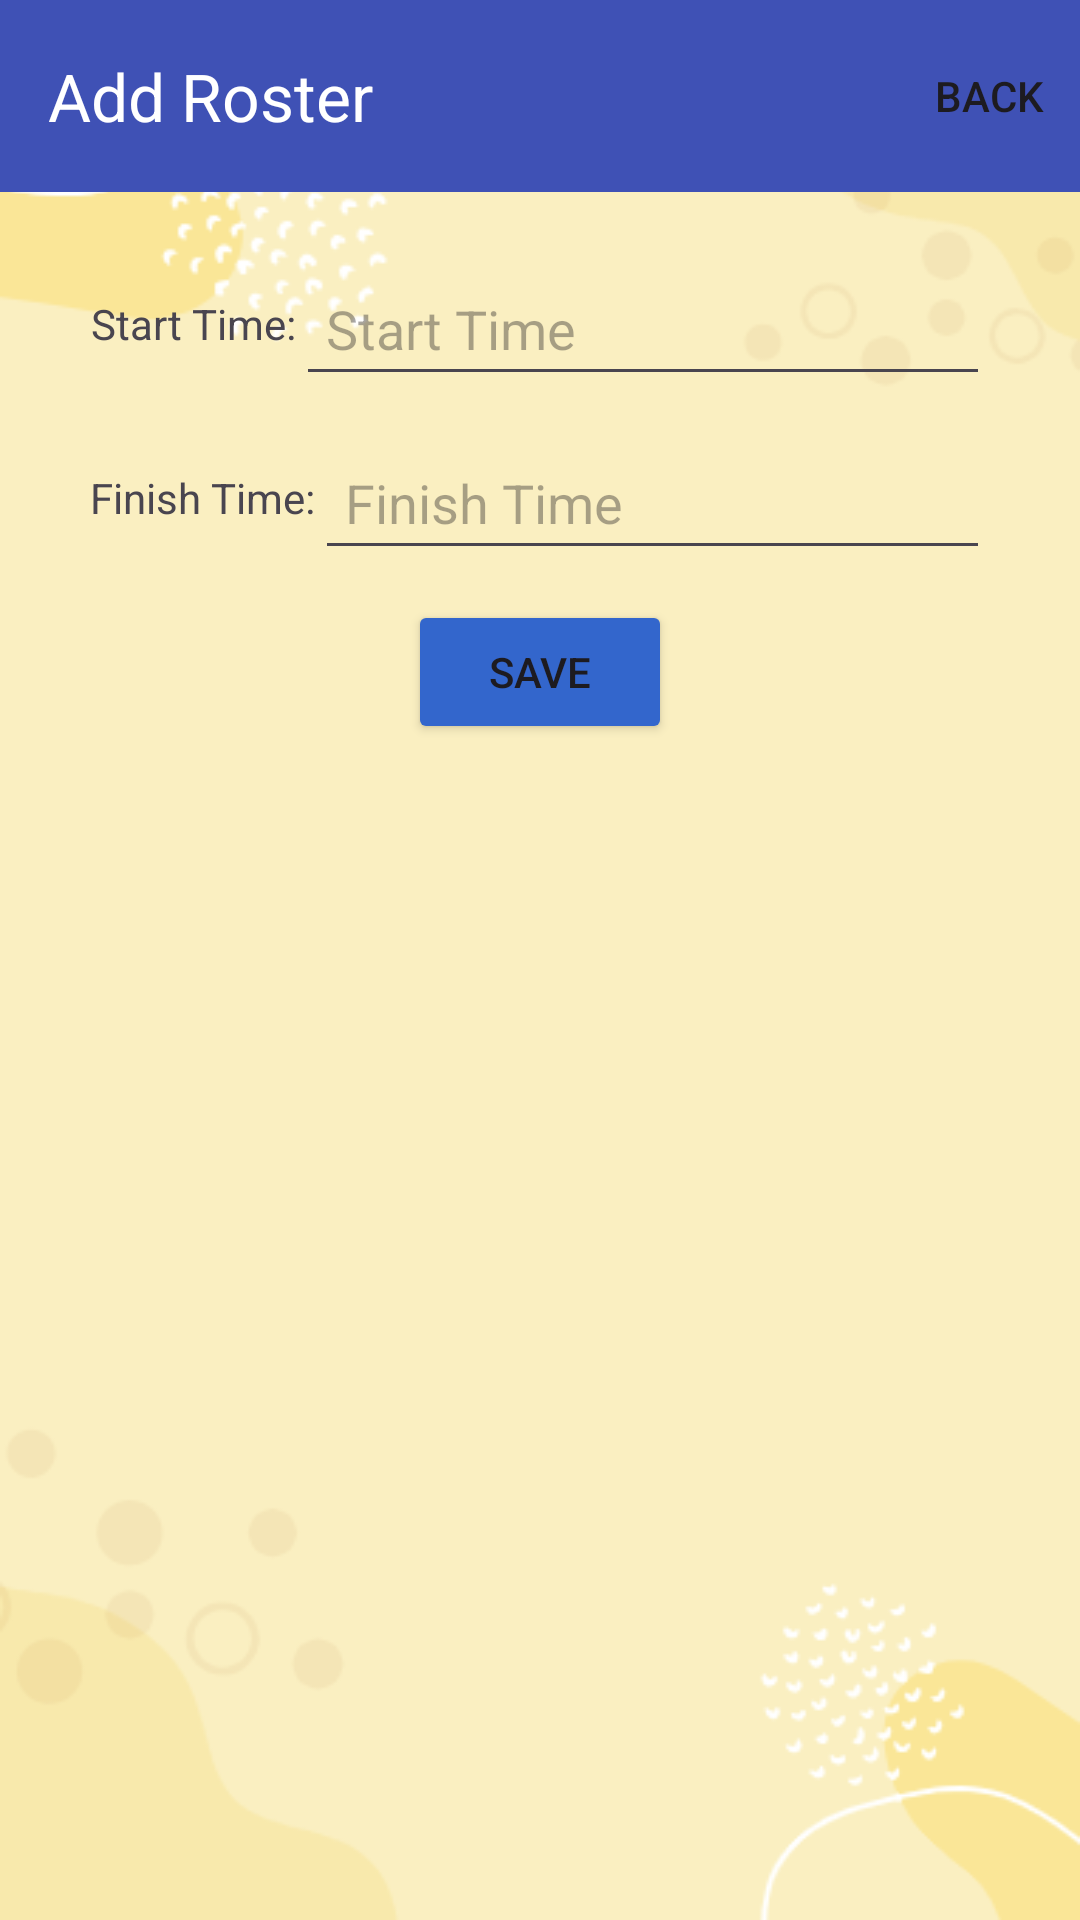

The Android layout XML behind this screen, and the referenced resources:
<!-- AndroidManifest.xml: application theme Theme.POS1 -->
<!-- res/layout/fragment_add_roster.xml -->
<?xml version="1.0" encoding="utf-8"?>
<androidx.constraintlayout.widget.ConstraintLayout
    xmlns:android="http://schemas.android.com/apk/res/android"
    xmlns:tools="http://schemas.android.com/tools"
    android:layout_width="match_parent"
    android:layout_height="match_parent"
    android:background="@drawable/screen1"
    xmlns:app="http://schemas.android.com/apk/res-auto"
    >

    <androidx.appcompat.widget.Toolbar
        android:id="@+id/toolbar"
        android:layout_width="match_parent"
        android:layout_height="wrap_content"
        app:title="Add Roster"
        app:titleTextColor="@color/white"
        android:background="#3F51B5"
        app:menu="@menu/backmenu"
        app:layout_constraintTop_toTopOf="parent"
        app:layout_constraintStart_toStartOf="parent"/>

    <TextView
        android:id="@+id/start_label"
        android:layout_width="wrap_content"
        android:layout_height="48dp"
        android:text="Start Time:"
        android:gravity="center"
        app:layout_constraintStart_toStartOf="parent"
        app:layout_constraintTop_toBottomOf="@+id/toolbar"
        android:layout_marginLeft="30dp"
        android:layout_marginTop="20dp" />

    <EditText
        android:id="@+id/start"
        android:layout_width="0dp"
        android:layout_height="48dp"
        android:ems="10"
        android:maxLength="2"
        android:inputType="number"
        android:paddingStart="10dp"
        app:layout_constraintEnd_toEndOf="parent"
        app:layout_constraintStart_toEndOf="@+id/start_label"
        app:layout_constraintTop_toBottomOf="@+id/toolbar"
        android:layout_marginTop="20dp"
        android:layout_marginRight="30dp"
        android:hint="Start Time" />

    <TextView
        android:id="@+id/finish_label"
        android:layout_width="wrap_content"
        android:layout_height="48dp"
        android:text="Finish Time:"
        android:gravity="center"
        app:layout_constraintStart_toStartOf="parent"
        app:layout_constraintTop_toBottomOf="@+id/start"
        android:layout_marginLeft="30dp"
        android:layout_marginTop="10dp" />

    <EditText
        android:id="@+id/finish"
        android:layout_width="0dp"
        android:layout_height="48dp"
        android:layout_marginTop="10dp"
        android:paddingStart="10dp"
        android:maxLength="2"
        app:layout_constraintEnd_toEndOf="parent"
        app:layout_constraintStart_toEndOf="@+id/finish_label"
        app:layout_constraintTop_toBottomOf="@+id/start"
        android:ems="10"
        android:layout_marginRight="30dp"
        android:inputType="number"
        android:hint="Finish Time" />

    <Button
        android:id="@+id/add_bt1"
        android:backgroundTint="@color/header_bg"
        android:layout_width="wrap_content"
        android:layout_height="wrap_content"
        android:layout_marginTop="10dp"
        app:layout_constraintTop_toBottomOf="@+id/finish"
        app:layout_constraintEnd_toEndOf="parent"
        app:layout_constraintHorizontal_bias="0.5"
        app:layout_constraintStart_toStartOf="parent"
        android:text="Save" />


</androidx.constraintlayout.widget.ConstraintLayout>
<!-- resources referenced by this layout -->
<resources>
  <color name="header_bg">#FF3366CC</color>
  <color name="white">#FFFFFFFF</color>
  <!-- drawable screen1: png bitmap (drawable, 21169 bytes) -->
  <style name="Theme.POS1" parent="Base.Theme.POS1" />
  <style name="Base.Theme.POS1" parent="Theme.Material3.DayNight.NoActionBar">
          
          
          <item name="android:statusBarColor">#3F51B5</item>
      </style>
</resources>
